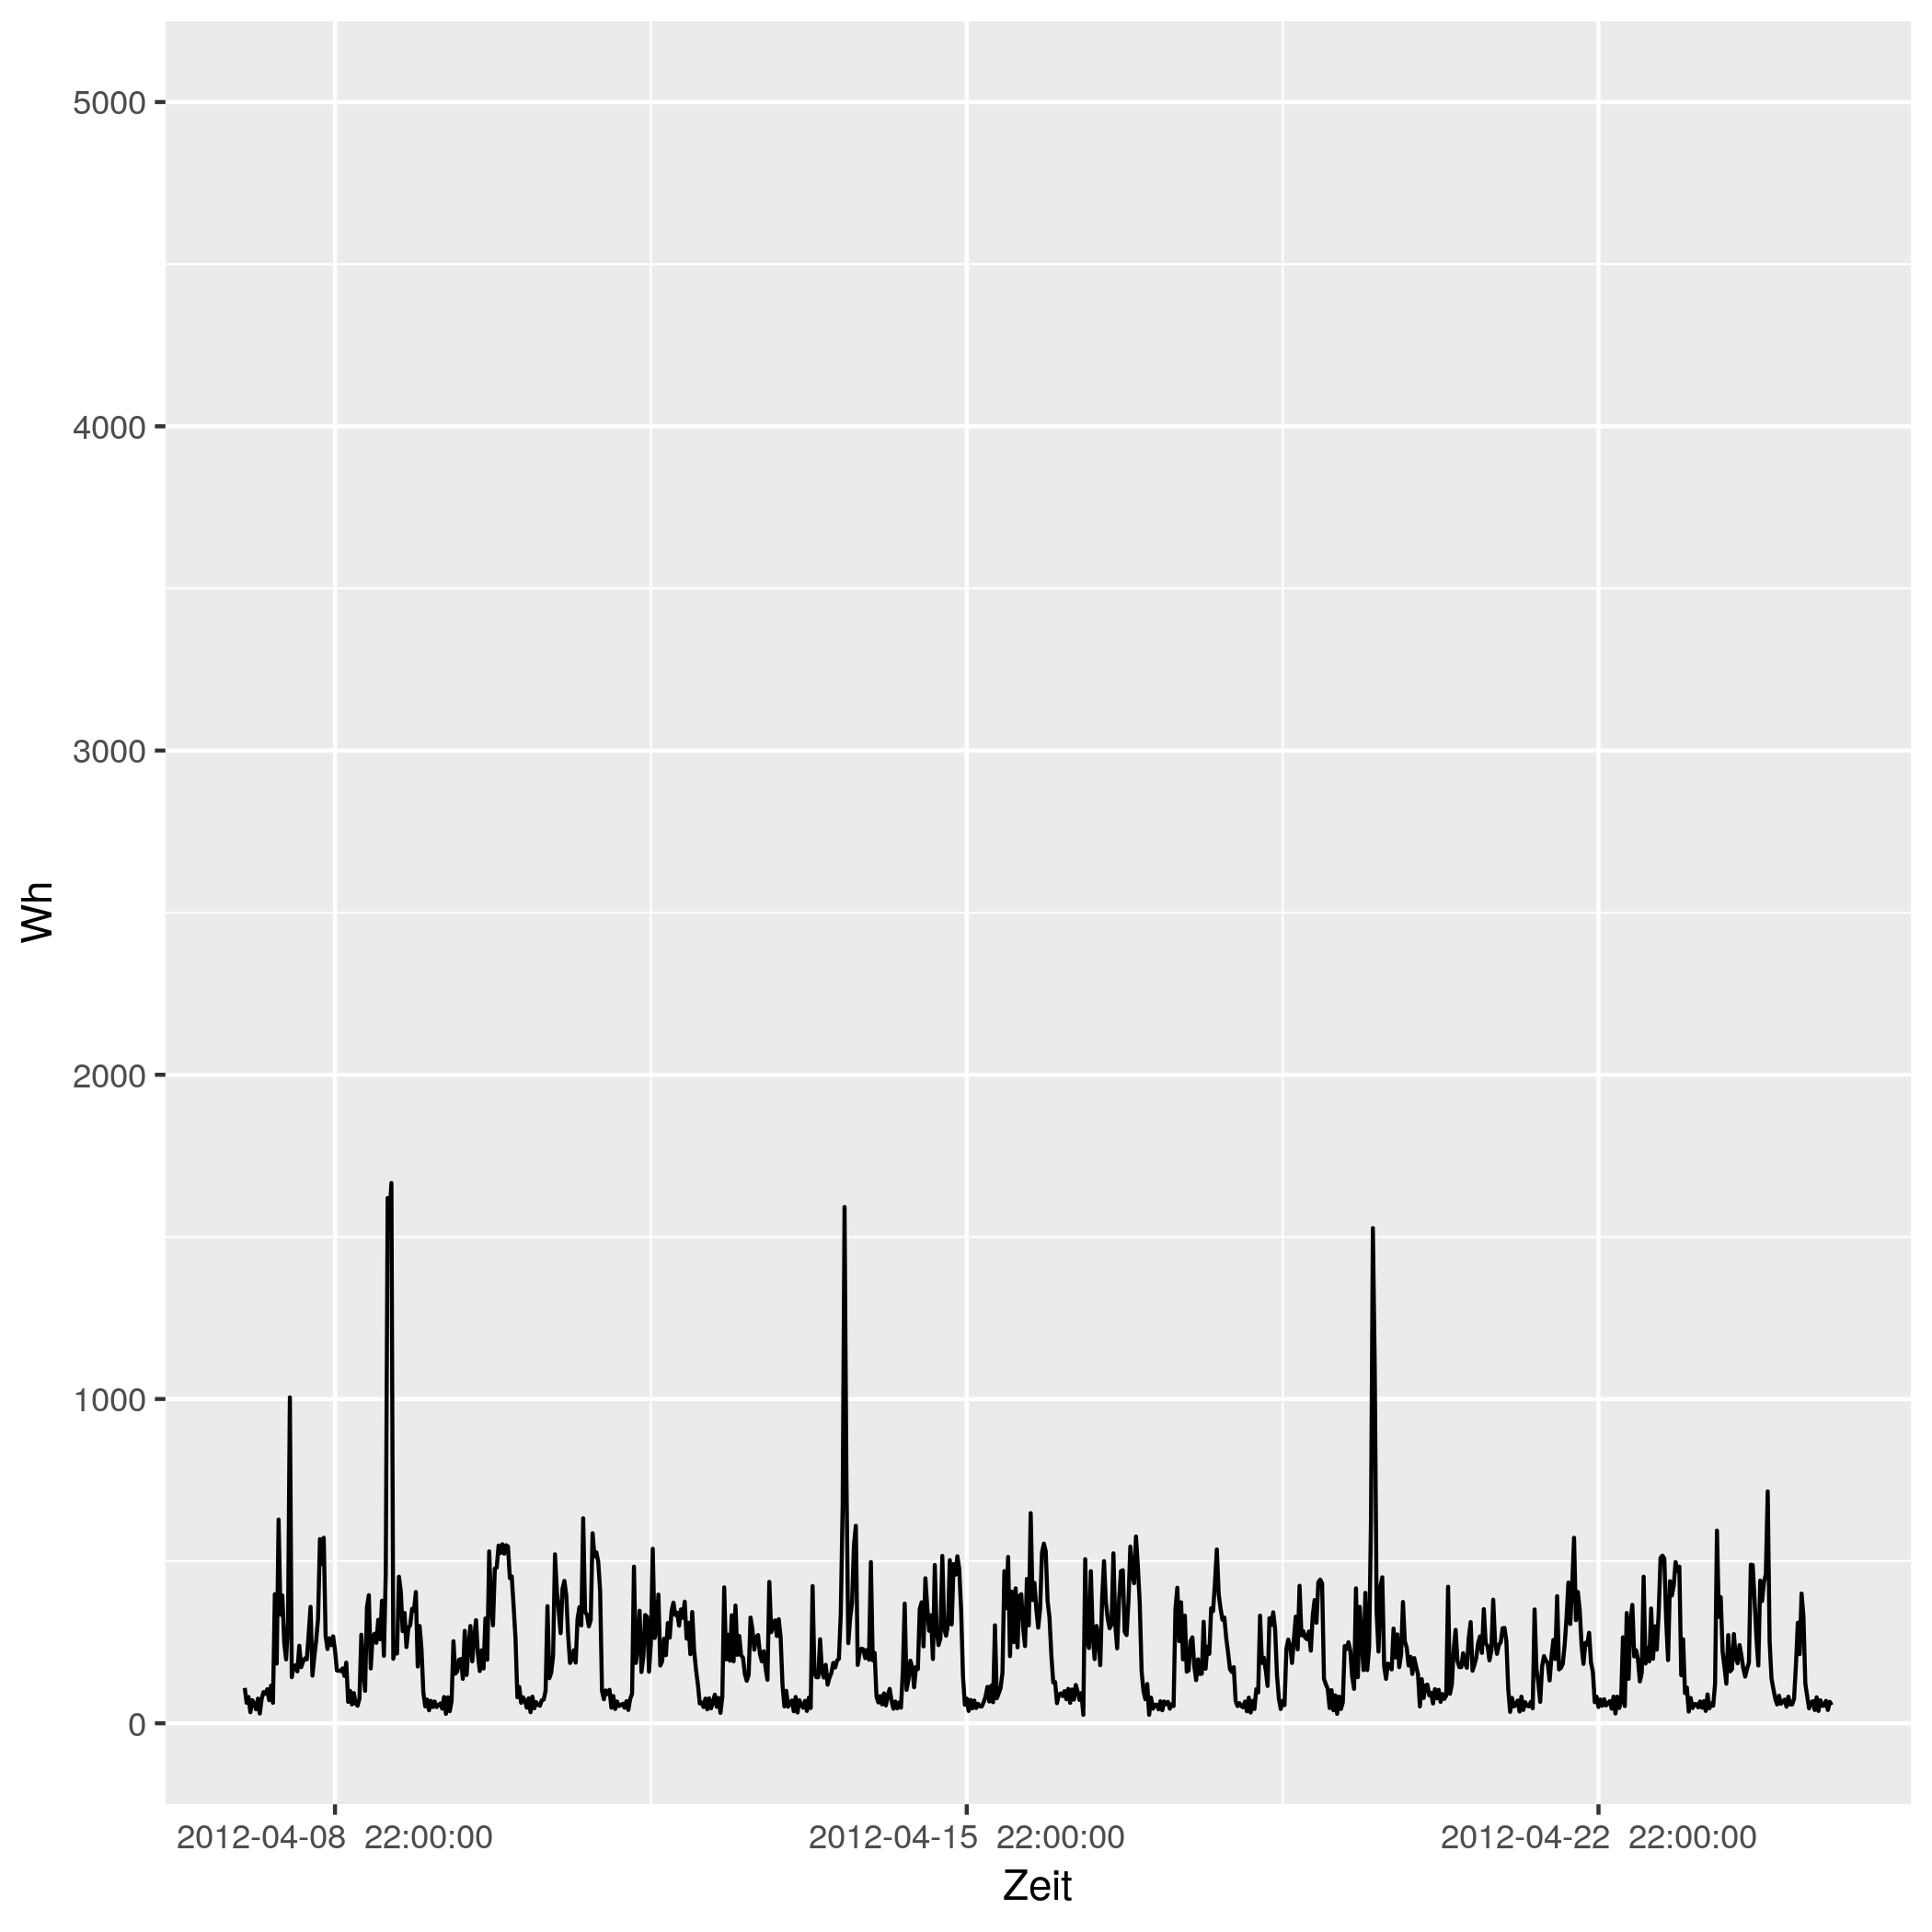

The data file committed next to this chart (first rows):
# file...... strom/strom_67.csv
# date...... Mon Nov 16 14:33:49 2020
# user...... gregor
# host...... (null)
# target.... triplex_meter 633
# trigger... (none)
# interval.. 1800
# limit..... 0
# timestamp, measured_real_energy, measured_power, measured_real_power, measured_demand, monthly_bill, price
2012-04-08 00:00:00 UTC, +0, +109-1.12049e-14d, +109, +109, +0, +30
2012-04-08 00:30:00 UTC, +54.5, +63+0d, +63, +109, +1.635, 0.06514
2012-04-08 01:00:00 UTC, +86, +81-1.00521e-14d, +81, +109, 1.637, 0.06514
2012-04-08 01:30:00 UTC, +126.5, +34-1.49673e-14d, +34, +109, 1.64, 0.06328
2012-04-08 02:00:00 UTC, +143.5, +71-1.43349e-14d, +71, +109, 1.641, 0.06328
2012-04-08 02:30:00 UTC, +179, +60+0d, +60, +109, 1.643, 0.04793
2012-04-08 03:00:00 UTC, +209, +43-1.89354e-14d, +43, +109, 1.644, 0.04793
2012-04-08 03:30:00 UTC, +230.5, +76-1.60702e-14d, +76, +109, 1.645, 0.05498
2012-04-08 04:00:00 UTC, +268.5, +30-2.03555e-14d, +30, +109, 1.648, 0.05498
2012-04-08 04:30:00 UTC, +283.5, +76-1.60702e-14d, +76, +109, 1.648, 0.05414
2012-04-08 05:00:00 UTC, +321.5, +96-2.12037e-14d, +96, +109, 1.65, 0.05414
2012-04-08 05:30:00 UTC, +369.5, +91-2.23687e-14d, +91, +109, 1.653, 0.05269
2012-04-08 06:00:00 UTC, +415, +105-3.87725e-15d, +105, +109, 1.655, 0.05269
2012-04-08 06:30:00 UTC, +467.5, +71+5.73396e-15d, +71, +109, 1.658, 0.02568
2012-04-08 07:00:00 UTC, +503, +116-1.40383e-14d, +116, +116, 1.659, 0.02568
2012-04-08 07:30:00 UTC, +561, +63+0d, +63, +116, 1.661, 0.04876
2012-04-08 08:00:00 UTC, +592.5, +398-4.09157e-15d, +398, +398, 1.662, 0.04876
2012-04-08 08:30:00 UTC, +791.5, +184-4.42512e-15d, +184, +398, 1.672, 0.06073
2012-04-08 09:00:00 UTC, +883.5, +628-1.03723e-14d, +628, +628, 1.677, 0.06073
2012-04-08 09:30:00 UTC, 1198, +335-9.72205e-15d, +335, +628, 1.697, 0.06744
2012-04-08 10:00:00 UTC, +1365, +394+0d, +394, +628, 1.708, 0.06744
2012-04-08 10:30:00 UTC, +1562, +247-1.64822e-14d, +247, +628, 1.721, 0.07714
2012-04-08 11:00:00 UTC, 1686, +197-8.26621e-15d, +197, +628, 1.731, 0.07714
2012-04-08 11:30:00 UTC, +1784, +308-5.28716e-15d, +308, +628, 1.738, 0.1151
2012-04-08 12:00:00 UTC, +1938, +1005-9.72205e-15d, +1005, +1005, 1.756, 0.1151
2012-04-08 12:30:00 UTC, 2440, +142-1.14679e-14d, +142, +1005, 1.814, 0.3145
2012-04-08 13:00:00 UTC, 2512, +175-9.30539e-15d, +175, +1005, 1.836, 0.3145
2012-04-08 13:30:00 UTC, +2599, +179+0d, +179, +1005, 1.864, 0.1033
2012-04-08 14:00:00 UTC, 2688, +160+1.01778e-14d, +160, +1005, 1.873, 0.1033
2012-04-08 14:30:00 UTC, 2768, +239+6.81357e-15d, +239, +1005, 1.881, 0.1075
2012-04-08 15:00:00 UTC, +2888, +173+4.70649e-15d, +173, +1005, +1.894, 0.1075
2012-04-08 15:30:00 UTC, 2974, +190-1.71415e-14d, +190, +1005, 1.903, 0.09098
2012-04-08 16:00:00 UTC, 3070, +200-8.14222e-15d, +200, +1005, 1.912, 0.09098
2012-04-08 16:30:00 UTC, 3170, +197-4.13311e-15d, +197, +1005, 1.921, 0.09947
2012-04-08 17:00:00 UTC, +3268, +275+2.96081e-15d, +275, +1005, 1.931, 0.09947
2012-04-08 17:30:00 UTC, 3406, +359+4.53606e-15d, +359, +1005, 1.945, 0.1634
2012-04-08 18:00:00 UTC, +3585, +147+2.76946e-15d, +147, +1005, 1.974, 0.1634
2012-04-08 18:30:00 UTC, 3658, +205+0d, +205, +1005, 1.986, 0.1888
2012-04-08 19:00:00 UTC, +3761, +256+0d, +256, +1005, 2.005, 0.1888
2012-04-08 19:30:00 UTC, +3889, +324-1.00521e-14d, +324, +1005, 2.029, 0.1226
2012-04-08 20:00:00 UTC, +4051, +568-2.86698e-15d, +568, +1005, 2.049, 0.1226
2012-04-08 20:30:00 UTC, +4335, +491-1.32663e-14d, +491, +1005, 2.084, 0.2817
2012-04-08 21:00:00 UTC, 4580, +572+2.84693e-15d, +572, +1005, 2.153, 0.2817
2012-04-08 21:30:00 UTC, 4866, +270+3.01564e-15d, +270, +1005, 2.234, 0.2406
2012-04-08 22:00:00 UTC, 5002, +229-7.11111e-15d, +229, +1005, 2.266, 0.2406
2012-04-08 22:30:00 UTC, +5116, +262+0d, +262, +1005, 2.294, 0.08283
2012-04-08 23:00:00 UTC, +5247, +241-3.37851e-15d, +241, +1005, 2.305, 0.08283
2012-04-08 23:30:00 UTC, 5368, +268-1.51907e-14d, +268, +1005, 2.315, 0.08101
2012-04-09 00:00:00 UTC, 5502, +225-1.08563e-14d, +225, +1005, 2.325, 0.08101
2012-04-09 00:30:00 UTC, +5614, +163+4.99523e-15d, +163, +1005, 2.335, 0.06234
2012-04-09 01:00:00 UTC, 5696, +162-1.00521e-14d, +162, +1005, 2.34, 0.06234
2012-04-09 01:30:00 UTC, 5776, +161-1.51718e-14d, +161, +1005, 2.345, 0.0584
... 793 more rows
